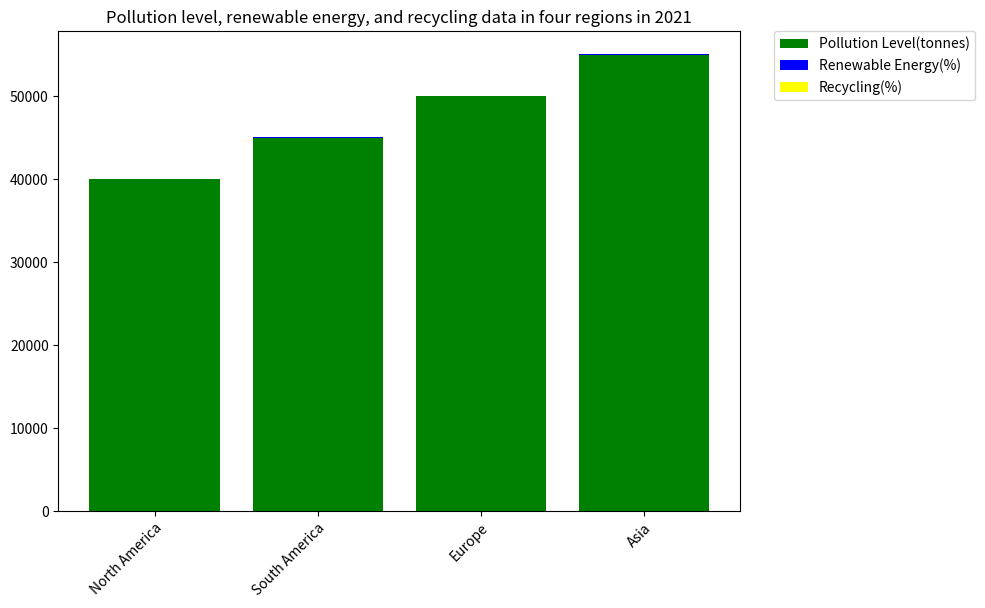

Reproduce this figure in Python. (Note: this script raises an exception after producing the figure.)

import matplotlib.pyplot as plt
import numpy as np

data = np.array([[40000,20,30],[45000,25,35],[50000,30,40],[55000,35,45]])
region = ["North America","South America","Europe","Asia"]

fig = plt.figure(figsize=(10, 6))
ax = fig.add_subplot(1,1,1)

ax.bar(region, data[:, 0], label="Pollution Level(tonnes)", color="green")
ax.bar(region, data[:, 1], bottom=data[:, 0], label="Renewable Energy(%)", color="blue")
ax.bar(region, data[:, 2], bottom=data[:, 0]+data[:, 1], label="Recycling(%)", color="yellow")

ax.legend(bbox_to_anchor=(1.05, 1), loc="upper left", borderaxespad=0., fontsize=10)
ax.set_title("Pollution level, renewable energy, and recycling data in four regions in 2021")
ax.set_xticklabels(region, rotation=45, ha="right", fontsize=10, wrap=True)
plt.tight_layout()
plt.savefig('bar chart/png/465.png')
plt.clf()
